16-way image classification set "dataset" from GitHub (Emazer01/Tani-Cek); label vocabulary: onion moler disease, onion trotol disease, cabai antraknosa, cabai bercak daun, cabai keriting, cabai sehat, jagung bulai, jagung karat, jagung sehat, corn turcicum blight, kedelai karat, padi bercak coklat, rice blast, padi hawar daun, padi sehat, tomat hawar.

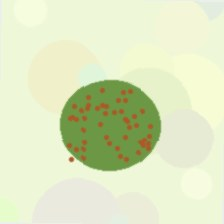
Label: kedelai karat

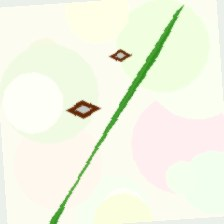
Label: rice blast

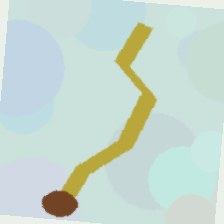
Label: onion moler disease

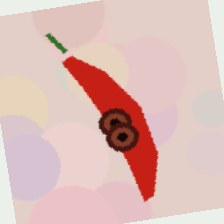
Label: cabai antraknosa

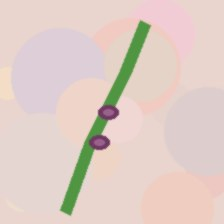
Label: onion trotol disease

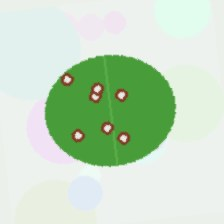
Label: cabai bercak daun
